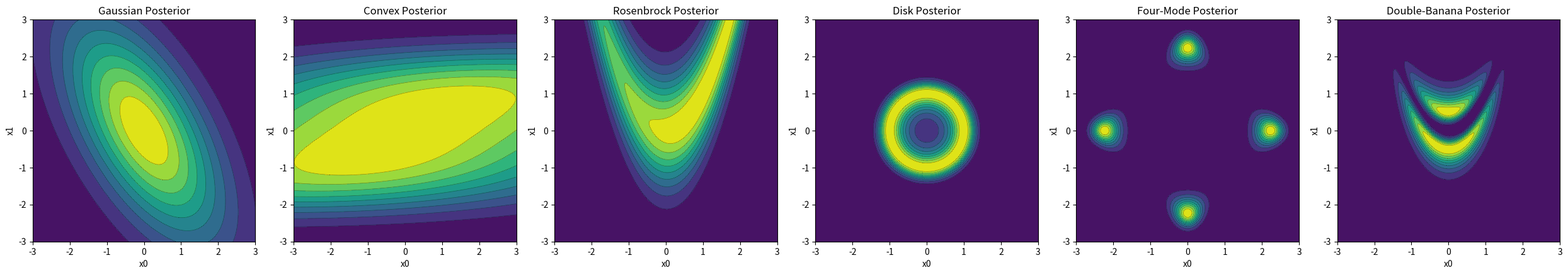

The matplotlib source for this figure:
import numpy as np
import matplotlib.pyplot as plt

# =====================================================================
# UNIFORMIZED 2D BENCHMARKS
# All signatures accept x = [x0, x1] OR x = (X, Y)
# =====================================================================

# 1) Gaussian posterior
def gauss2d_log(x, alpha=5., angle_deg=30.):
    """
    Returns log p(x) for a 2D Gaussian rotated counter-clockwise
    """
    x0, x1 = x
    theta = np.radians(angle_deg)
    c, s = np.cos(theta), np.sin(theta)
    # Transform coordinates to the unaligned alignment frame (-theta)
    x0_rot =  x0 * c + x1 * s
    x1_rot = -x0 * s + x1 * c
    return -0.5 * (x0_rot**2 + (x1_rot**2 / alpha))

def gauss2d_grad_log(x, alpha=5., angle_deg=30.):
    """
    ∇_x log p(x) for a 2D Gaussian rotated counter-clockwise.
    """
    x0, x1 = x
    theta = np.radians(angle_deg)
    c, s = np.cos(theta), np.sin(theta)
    # Transform coordinates to the unaligned alignment frame
    x0_rot =  x0 * c + x1 * s
    x1_rot = -x0 * s + x1 * c
    # Calculate gradients inside the unaligned frame
    g0_rot = -x0_rot
    g1_rot = -x1_rot / alpha
    # Rotate the gradient vector back to the base spatial frame (+theta)
    g0 = g0_rot * c - g1_rot * s
    g1 = g0_rot * s + g1_rot * c
    return np.array([g0, g1])


# 2) Log-concave (convex) 2D posterior
def convave2d_log(x, alpha=0.5):
    """
    φ(x) = ((√α x0 − x1)^2 + x1^4) / 20
    Returns log p(x) ∝ −φ(x)
    """
    x0, x1 = x
    phi = (np.sqrt(alpha) * x0 - x1)**2 + x1**4
    return -phi / 20.0

def convave2d_grad_log(x, alpha=0.5):
    """
    -∇_x φ(x) / 20
    """
    x0, x1 = x
    A = np.sqrt(alpha) * x0 - x1
    grad_x0 = 2.0 * np.sqrt(alpha) * A
    grad_x1 = -2.0 * A + 4.0 * x1**3
    return -np.array([grad_x0, grad_x1]) / 20.0


# 3) Rosenbrock “banana” posterior
def rosenbrock2d_log(x, alpha=10.0):
    x0, x1 = x
    return (-(1.0 - x0)**2 - alpha * (x1 - x0**2)**2) / 20.0

def rosenbrock2d_grad_log(x, alpha=10.):
    """
    -∇_x φ(x)
    """
    x0, x1 = x
    dphi_dx0 = -2.0 * (1.0 - x0) - 4.0 * alpha * x0 * (x1 - x0**2)
    dphi_dx1 = 2.0 * alpha * (x1 - x0**2)
    return -np.array([dphi_dx0, dphi_dx1]) / 20.0


# 4) Disk “ring” distribution
def disk2D_log(x, sigma=0.5):
    """
    Log-probability for either a single 1D array or 2D meshgrids.
    """
    x0, x1 = x
    r2 = x0**2 + x1**2
    phi = (1.0 - r2)**2 / (2.0 * sigma**2)
    return -phi

def disk2D_grad_log(x, sigma=0.5):
    """
    Gradient of log p(x) for either a single 1D array or 2D meshgrids.
    """
    x0, x1 = x
    r2 = x0**2 + x1**2
    scalar_multiplier = 2.0 * (1.0 - r2) / (sigma**2)
    
    grad_x0 = scalar_multiplier * x0
    grad_x1 = scalar_multiplier * x1
    return np.array([grad_x0, grad_x1])


# 5) 2D distribution with four Gaussian-like modes
def four_mode2D_log(x, eta=2.5, y=np.array([5.0, 5.0])):
    """
    g(x) = [ (x0 - x1)^2, (x0 + x1)^2 ]
    φ(x) = || y - g(x) ||^2 / (2 η)
    """
    x0, x1 = x
    g1 = (x0 - x1)**2
    g2 = (x0 + x1)**2
    phi = ((y[0] - g1)**2 + (y[1] - g2)**2) / (2.0 * eta)
    return -phi

def four_mode2D_grad_log(x, eta=2.5, y=np.array([5.0, 5.0])):
    """
    ∇ log p = −∇ φ
    """
    x0, x1 = x
    g1 = (x0 - x1)**2
    g2 = (x0 + x1)**2
    diff1 = g1 - y[0]
    diff2 = g2 - y[1]

    # Explicit element-wise Jacobian-transposed multiplication
    grad_phi_x0 = (2.0 * (x0 - x1) * diff1 + 2.0 * (x0 + x1) * diff2) / eta
    grad_phi_x1 = (-2.0 * (x0 - x1) * diff1 + 2.0 * (x0 + x1) * diff2) / eta
    return -np.array([grad_phi_x0, grad_phi_x1])

def four_mode2D_asymmetric_log(x, eta=2.5, y=np.array([5.0, 5.0]), bias=np.array([0.4, 0.2])):
    """
    Symmetric 4-mode potential modified with a directional linear tilt 
    to assign unequal weights to different modes.
    
    Parameters:
        bias: [A, B] controlling the weight redistribution along x0 and x1 axes.
    """
    x0, x1 = x
    g1 = (x0 - x1)**2
    g2 = (x0 + x1)**2
    phi = ((y[0] - g1)**2 + (y[1] - g2)**2) / (2.0 * eta)
    
    # Linear bias scales mode heights: log p_new(x) = log p_old(x) + A*x0 + B*x1
    log_tilt = bias[0] * x0 + bias[1] * x1
    return -phi + log_tilt

def four_mode2D_asymmetric_grad_log(x, eta=2.5, y=np.array([5.0, 5.0]), bias=np.array([0.4, 0.2])):
    """
    ∇ log p_asymmetric = ∇(-phi) + bias
    """
    x0, x1 = x
    g1 = (x0 - x1)**2
    g2 = (x0 + x1)**2
    diff1 = g1 - y[0]
    diff2 = g2 - y[1]

    # Original spatial gradients
    grad_phi_x0 = (2.0 * (x0 - x1) * diff1 + 2.0 * (x0 + x1) * diff2) / eta
    grad_phi_x1 = (-2.0 * (x0 - x1) * diff1 + 2.0 * (x0 + x1) * diff2) / eta
    
    # Adding the constant gradient of our linear weight tilt
    return -np.array([grad_phi_x0, grad_phi_x1]) + bias

# 6) Double “banana” posterior
def double_banana2d_log(x, eta=1.):
    x0, x1 = x
    g1 = np.log((100.0 * (x1 - x0**2)**2 + (1.0 - x0)**2) / 0.3)
    phi = ((np.log(101.0) - g1)**2 + x0**2 + x1**2) / (2.0 * eta)
    return -phi

def double_banana2d_grad_log(x, eta=1.0):
    """
    Gradient of log p(x) = -∇_x φ(x)
    """
    x0, x1 = x
    u = x1 - x0**2
    v = 1.0 - x0
    A = 100.0 * u**2 + v**2
    
    g1 = np.log(A / 0.3)
    c = np.log(101.0)
    
    dg1_dx0 = (1.0 / A) * (-400.0 * x0 * u - 2.0 * v)
    dg1_dx1 = (1.0 / A) * (200.0 * u)
    
    d1 = g1 - c
    dphi_dx0 = (d1 * dg1_dx0 + x0) / eta
    dphi_dx1 = (d1 * dg1_dx1 + x1) / eta
    return -np.array([dphi_dx0, dphi_dx1])


def main():
    grid_size = 500  # Increased for much smoother contour definitions
    x_vals = np.linspace(-3, 3, grid_size)
    y_vals = np.linspace(-3, 3, grid_size)
    X, Y = np.meshgrid(x_vals, y_vals)

    # Dictionary listing target names alongside their log-posterior functions
    funcs = [
        ("Gaussian", gauss2d_log),
        ("Convex", convave2d_log),
        ("Rosenbrock", rosenbrock2d_log),
        ("Disk", disk2D_log),
        ("Four-Mode", four_mode2D_log),
        ("Double-Banana", double_banana2d_log)
    ]

    _, axes = plt.subplots(1, 6, figsize=(25, 5))
    
    for ax, (title, func) in zip(axes, funcs):
        # FAST EVALUATION: Pass the whole grid tuple (X, Y) directly to the function
        log_vals = func((X, Y))
        
        # Safe normalization transformation to get un-scaled density fields
        density = np.exp(log_vals - np.max(log_vals)) 
        
        # Render fields
        ax.contourf(X, Y, density, levels=10, cmap='viridis')
        ax.contour(X, Y, density, levels=10, colors="black", linewidths=0.5, linestyles="dotted")
        
        ax.set_title(f"{title} Posterior")
        ax.set_xlabel("x0")
        ax.set_ylabel("x1")
        ax.set_xlim(-3, 3)
        ax.set_ylim(-3, 3)
        ax.set_aspect('equal', adjustable='box')
    
    plt.tight_layout()
    plt.show()

if __name__ == "__main__":
    main()
